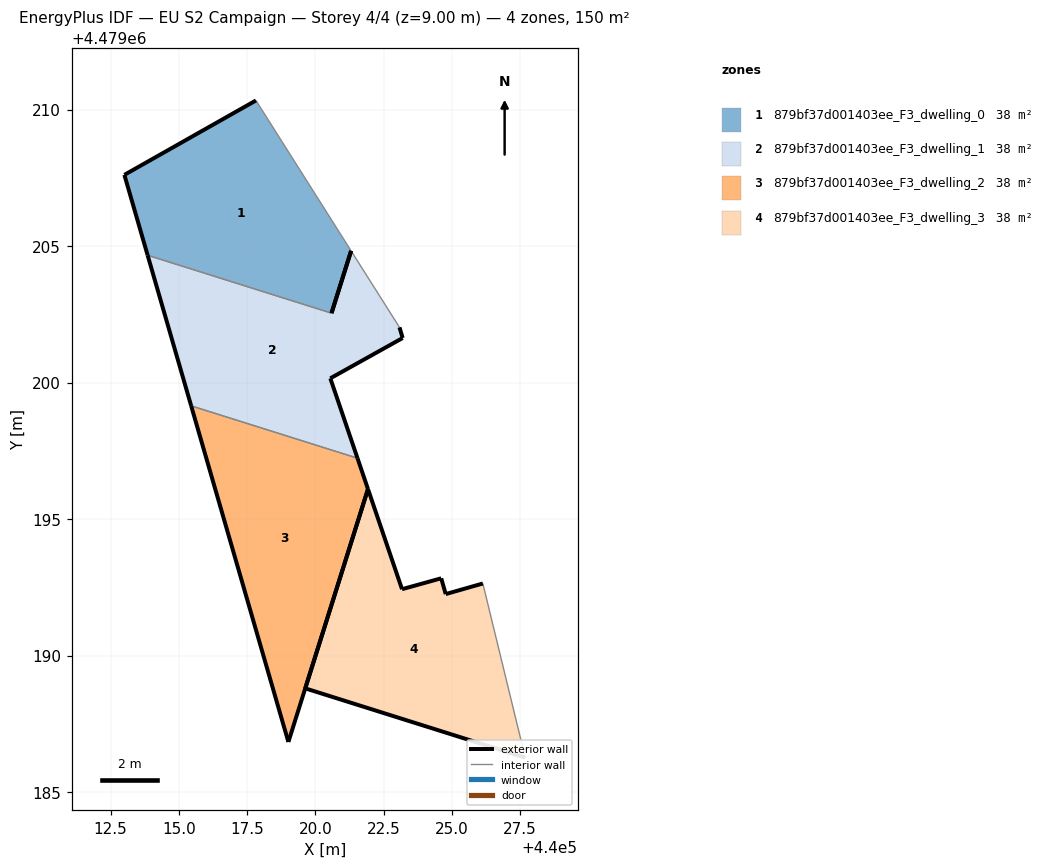
=== STOREY PLAN SPEC (per zone: floor XY polygon, exterior-wall plan segments, windows/doors) ===
zone 1: 879bf37d001403ee_F3_dwelling_0  (37.5 m²)
  floor: (440020.59, 4479202.54) (440021.31, 4479204.82) (440017.82, 4479210.33) (440013.00, 4479207.61) (440013.86, 4479204.66)
  exterior wall: (440013.86, 4479204.66) – (440013.00, 4479207.61)  [3.1 m]
  exterior wall: (440013.00, 4479207.61) – (440017.82, 4479210.33)  [5.5 m]
  exterior wall: (440021.31, 4479204.82) – (440020.59, 4479202.54)  [2.4 m]
  interior walls: 2
zone 2: 879bf37d001403ee_F3_dwelling_1  (37.5 m²)
  floor: (440021.54, 4479197.23) (440020.55, 4479200.15) (440023.20, 4479201.63) (440023.08, 4479202.02) (440021.31, 4479204.82) (440020.59, 4479202.54) (440013.86, 4479204.66) (440015.45, 4479199.15)
  exterior wall: (440015.45, 4479199.15) – (440013.86, 4479204.66)  [5.7 m]
  exterior wall: (440023.08, 4479202.02) – (440023.20, 4479201.63)  [0.4 m]
  exterior wall: (440023.20, 4479201.63) – (440020.55, 4479200.15)  [3.0 m]
  exterior wall: (440020.55, 4479200.15) – (440021.54, 4479197.23)  [3.1 m]
  exterior wall: (440020.59, 4479202.54) – (440021.31, 4479204.82)  [2.4 m]
  interior walls: 3
zone 3: 879bf37d001403ee_F3_dwelling_2  (37.5 m²)
  floor: (440019.01, 4479186.83) (440021.93, 4479196.10) (440021.54, 4479197.23) (440015.45, 4479199.15)
  exterior wall: (440019.01, 4479186.83) – (440015.45, 4479199.15)  [12.8 m]
  exterior wall: (440021.54, 4479197.23) – (440021.93, 4479196.10)  [1.2 m]
  exterior wall: (440021.93, 4479196.10) – (440019.01, 4479186.83)  [9.7 m]
  interior walls: 1
zone 4: 879bf37d001403ee_F3_dwelling_3  (37.5 m²)
  floor: (440027.69, 4479186.26) (440026.14, 4479192.64) (440024.78, 4479192.25) (440024.61, 4479192.83) (440023.17, 4479192.43) (440021.93, 4479196.10) (440019.63, 4479188.80)
  exterior wall: (440019.63, 4479188.80) – (440021.93, 4479196.10)  [7.7 m]
  exterior wall: (440021.93, 4479196.10) – (440023.17, 4479192.43)  [3.9 m]
  exterior wall: (440023.17, 4479192.43) – (440024.61, 4479192.83)  [1.5 m]
  exterior wall: (440024.61, 4479192.83) – (440024.78, 4479192.25)  [0.6 m]
  exterior wall: (440024.78, 4479192.25) – (440026.14, 4479192.64)  [1.4 m]
  exterior wall: (440027.69, 4479186.26) – (440019.63, 4479188.80)  [8.4 m]
  interior walls: 1

=== DERIVED (storey summary) ===
Building: EU S2 Campaign
Storey: 4 of 4  (floor level z = 9.00 m)
Storey gross floor area: 150.1 m²
Zones on this storey: 4
  - 879bf37d001403ee_F3_dwelling_0: floor 37.5 m²; exterior wall 11.0 m (33.0 m²); WWR 0.0%
  - 879bf37d001403ee_F3_dwelling_1: floor 37.5 m²; exterior wall 14.7 m (44.0 m²); WWR 0.0%
  - 879bf37d001403ee_F3_dwelling_2: floor 37.5 m²; exterior wall 23.7 m (71.2 m²); WWR 0.0%
  - 879bf37d001403ee_F3_dwelling_3: floor 37.5 m²; exterior wall 23.5 m (70.4 m²); WWR 0.0%
Zone adjacency (shared interzone walls):
  - 879bf37d001403ee_F3_dwelling_0 ↔ 879bf37d001403ee_F3_dwelling_1
  - 879bf37d001403ee_F3_dwelling_1 ↔ 879bf37d001403ee_F3_dwelling_2